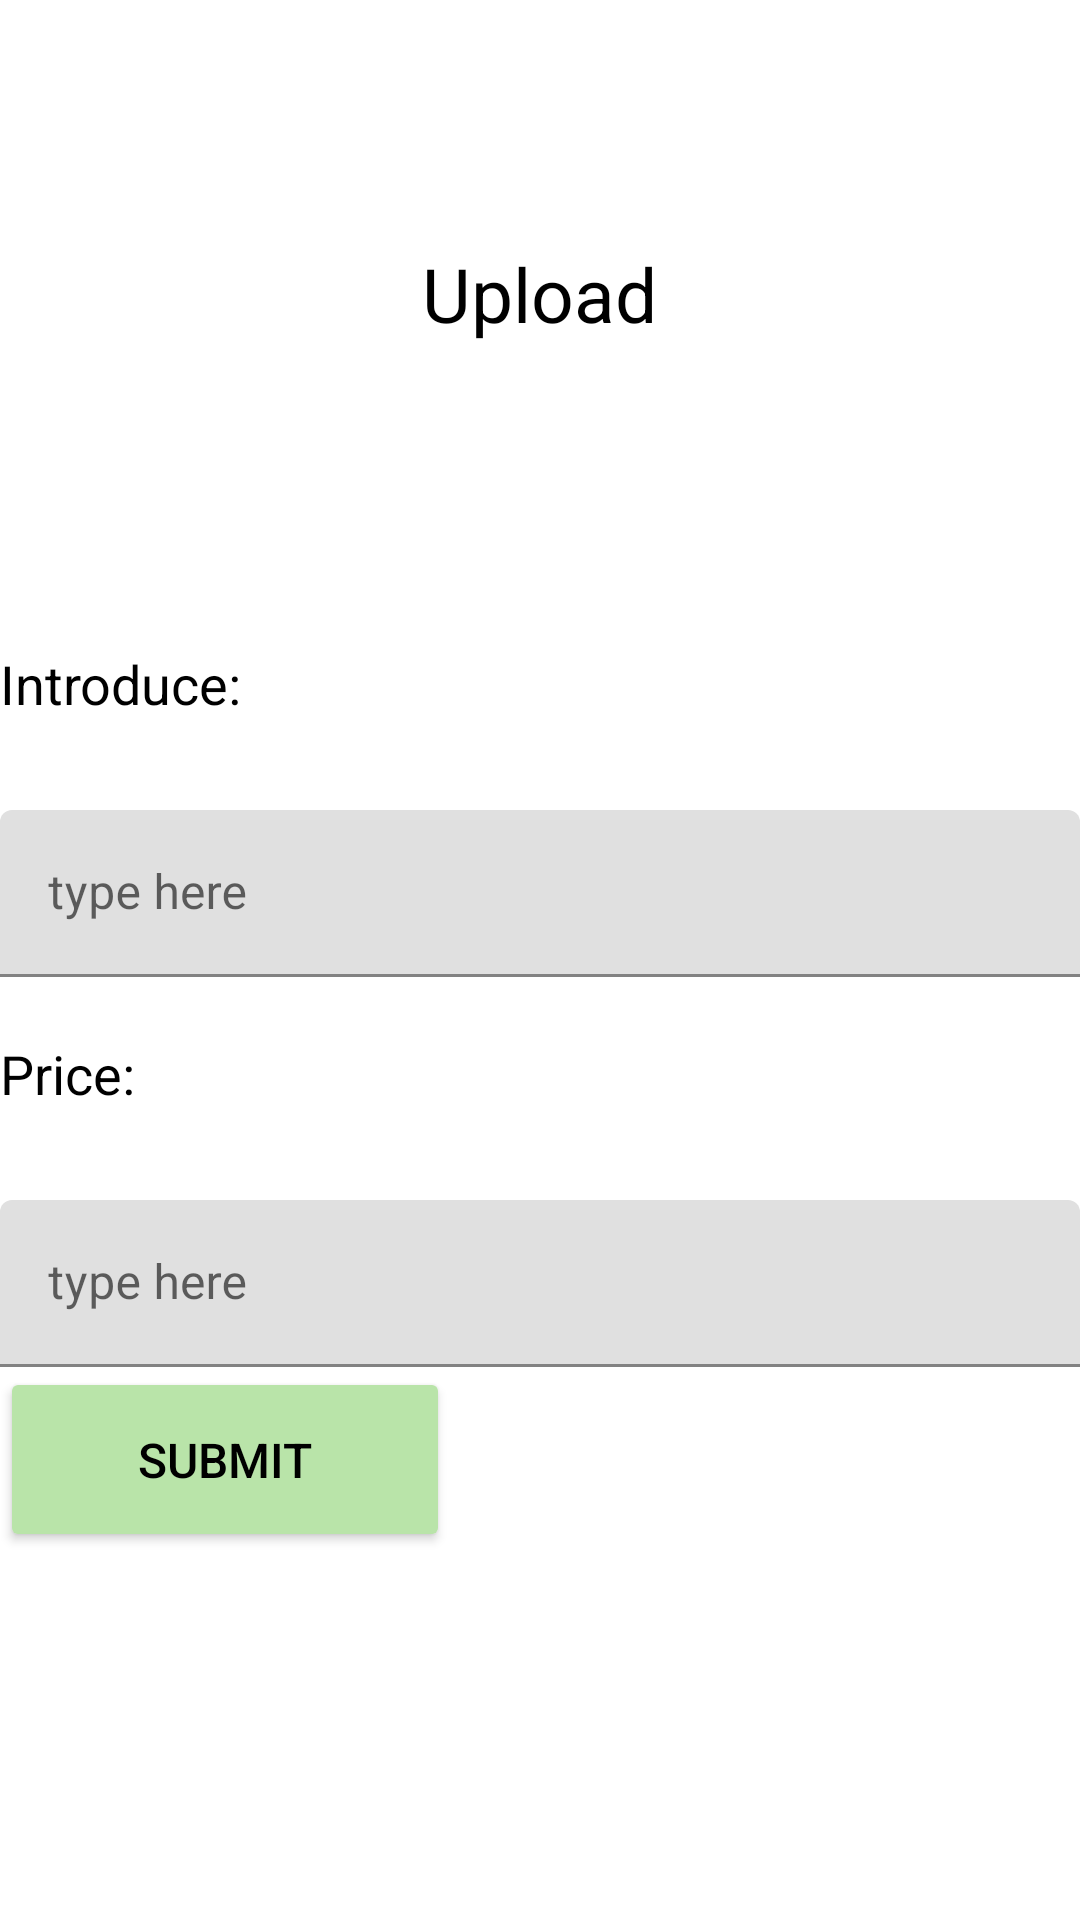

Produce the Android XML layout that renders to this screen, including the resource entries it uses.
<!-- AndroidManifest.xml: application theme Theme.MyNest -->
<!-- res/layout/educationdonate_menu.xml -->
<?xml version="1.0" encoding="utf-8"?>
<LinearLayout xmlns:android="http://schemas.android.com/apk/res/android"
    android:orientation="vertical"
    android:layout_width="match_parent"
    android:layout_height="match_parent">

    <TextView
        android:id="@+id/button1"
        android:layout_width="wrap_content"
        android:layout_height="wrap_content"
        android:layout_gravity="center"
        android:backgroundTint="#000000"
        android:padding="1dp"
        android:text="Upload"
        android:layout_margin="80dp"
        android:textColor="@color/black"
        android:textSize="25dp"/>


    <TextView
        android:id="@+id/button2"
        android:layout_width="150dp"
        android:layout_height="wrap_content"
        android:layout_marginBottom="10dp"
        android:backgroundTint="#B9E4A9"
        android:paddingTop="20dp"
        android:paddingBottom="20dp"
        android:text="Introduce:"
        android:textColor="@color/black"
        android:textSize="18dp" />

    <com.google.android.material.textfield.TextInputLayout
        android:layout_width="match_parent"
        android:layout_height="wrap_content">

    </com.google.android.material.textfield.TextInputLayout>

    <com.google.android.material.textfield.TextInputLayout
        android:layout_width="match_parent"
        android:layout_height="wrap_content">

        <com.google.android.material.textfield.TextInputEditText
            android:layout_width="match_parent"
            android:layout_height="wrap_content"
            android:hint="type here" />
    </com.google.android.material.textfield.TextInputLayout>

    <TextView
        android:id="@+id/button3"
        android:layout_width="150dp"
        android:layout_height="wrap_content"
        android:layout_marginBottom="10dp"
        android:backgroundTint="#B9E4A9"
        android:paddingTop="20dp"
        android:paddingBottom="20dp"
        android:text="Price:"
        android:textColor="@color/black"
        android:textSize="18dp" />

    <com.google.android.material.textfield.TextInputLayout
        android:layout_width="match_parent"
        android:layout_height="wrap_content">

    </com.google.android.material.textfield.TextInputLayout>

    <com.google.android.material.textfield.TextInputLayout
        android:layout_width="match_parent"
        android:layout_height="wrap_content">

        <com.google.android.material.textfield.TextInputEditText
            android:layout_width="match_parent"
            android:layout_height="wrap_content"
            android:hint="type here" />
    </com.google.android.material.textfield.TextInputLayout>

    <Button
        android:id="@+id/button4"
        android:layout_width="150dp"
        android:layout_height="wrap_content"
        android:paddingBottom="20dp"
        android:paddingTop="20dp"
        android:layout_marginBottom="20dp"
        android:textColor="@color/black"
        android:backgroundTint="#B9E4A9"
        android:text="Submit"
        android:textSize="16dp" />


</LinearLayout>
<!-- resources referenced by this layout -->
<resources>
  <color name="black">#FF000000</color>
  <style name="Theme.MyNest" parent="Theme.MaterialComponents.DayNight.NoActionBar">
          
          <item name="colorPrimary">@color/purple_500</item>
          <item name="colorPrimaryVariant">@color/purple_700</item>
          <item name="colorOnPrimary">@color/white</item>
          
          <item name="colorSecondary">@color/teal_200</item>
          <item name="colorSecondaryVariant">@color/teal_700</item>
          <item name="colorOnSecondary">@color/black</item>
          
          <item name="android:statusBarColor">?attr/colorPrimaryVariant</item>
          
      </style>
  <color name="purple_500">#FF6200EE</color>
  <color name="purple_700">#FF3700B3</color>
  <color name="white">#FFFFFFFF</color>
  <color name="teal_200">#FF03DAC5</color>
  <color name="teal_700">#FF018786</color>
</resources>
